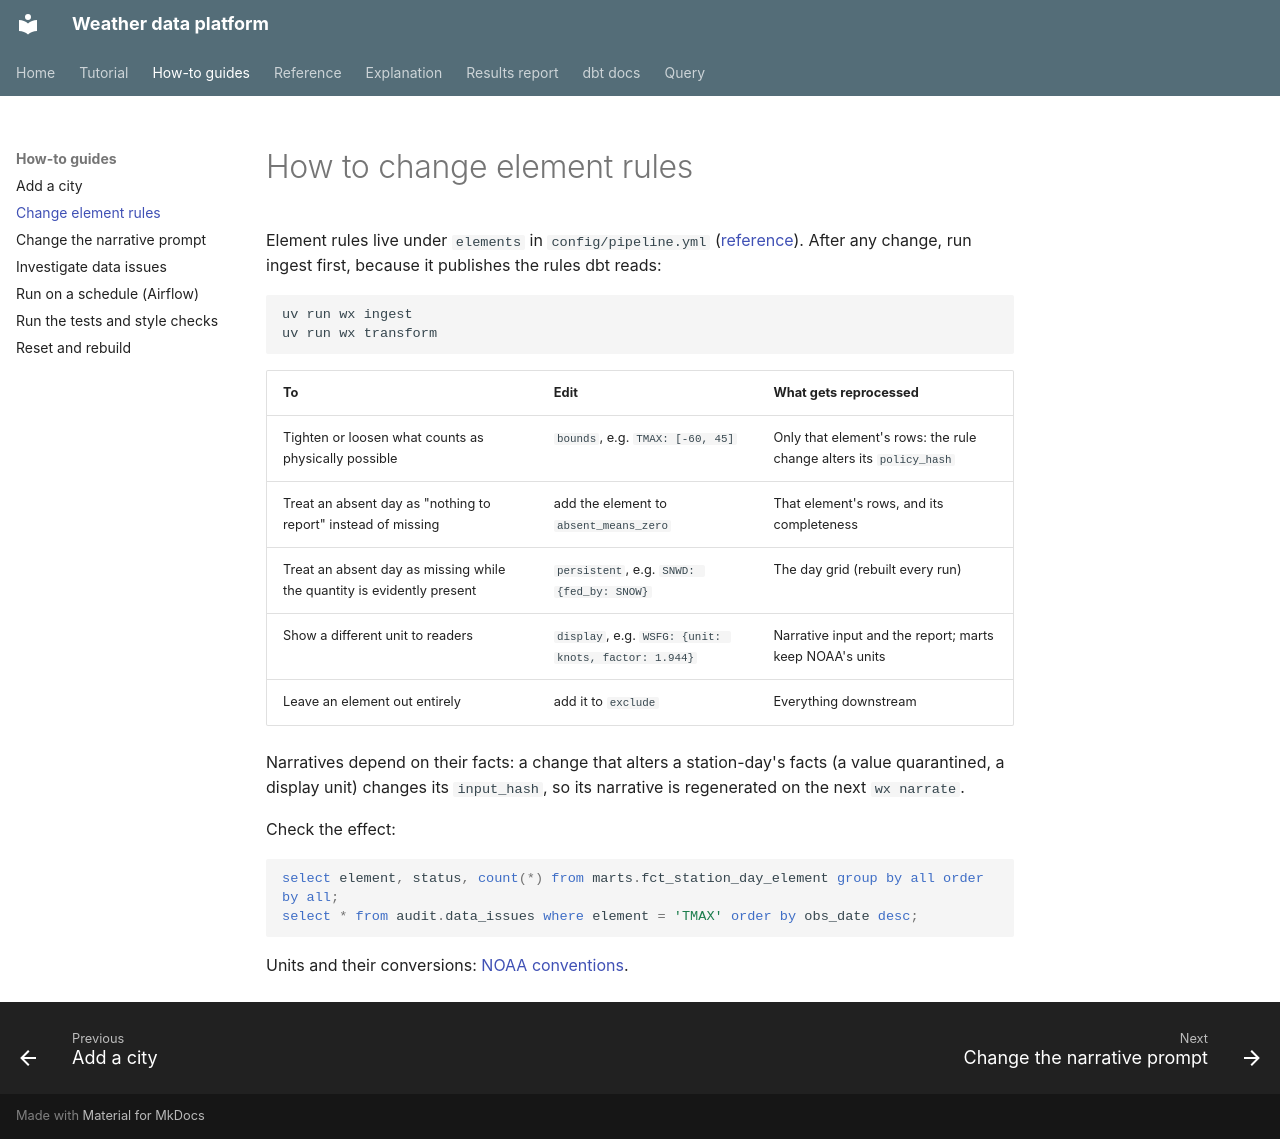

repository: apmalong/weather-data-platform · page: how-to/change-element-rules/index.html · generator: mkdocs

# How to change element rules

Element rules live under `elements` in `config/pipeline.yml`
([reference](../reference/configuration.md#elements)). After any change, run ingest first, because it
publishes the rules dbt reads:

```bash
uv run wx ingest
uv run wx transform
```

| To | Edit | What gets reprocessed |
|---|---|---|
| Tighten or loosen what counts as physically possible | `bounds`, e.g. `TMAX: [-60, 45]` | Only that element's rows: the rule change alters its `policy_hash` |
| Treat an absent day as "nothing to report" instead of missing | add the element to `absent_means_zero` | That element's rows, and its completeness |
| Treat an absent day as missing while the quantity is evidently present | `persistent`, e.g. `SNWD: {fed_by: SNOW}` | The day grid (rebuilt every run) |
| Show a different unit to readers | `display`, e.g. `WSFG: {unit: knots, factor: 1.944}` | Narrative input and the report; marts keep NOAA's units |
| Leave an element out entirely | add it to `exclude` | Everything downstream |

Narratives depend on their facts: a change that alters a station-day's facts (a value quarantined, a
display unit) changes its `input_hash`, so its narrative is regenerated on the next `wx narrate`.

Check the effect:

```sql
select element, status, count(*) from marts.fct_station_day_element group by all order by all;
select * from audit.data_issues where element = 'TMAX' order by obs_date desc;
```

Units and their conversions: [NOAA conventions](../reference/noaa/conventions.md).
